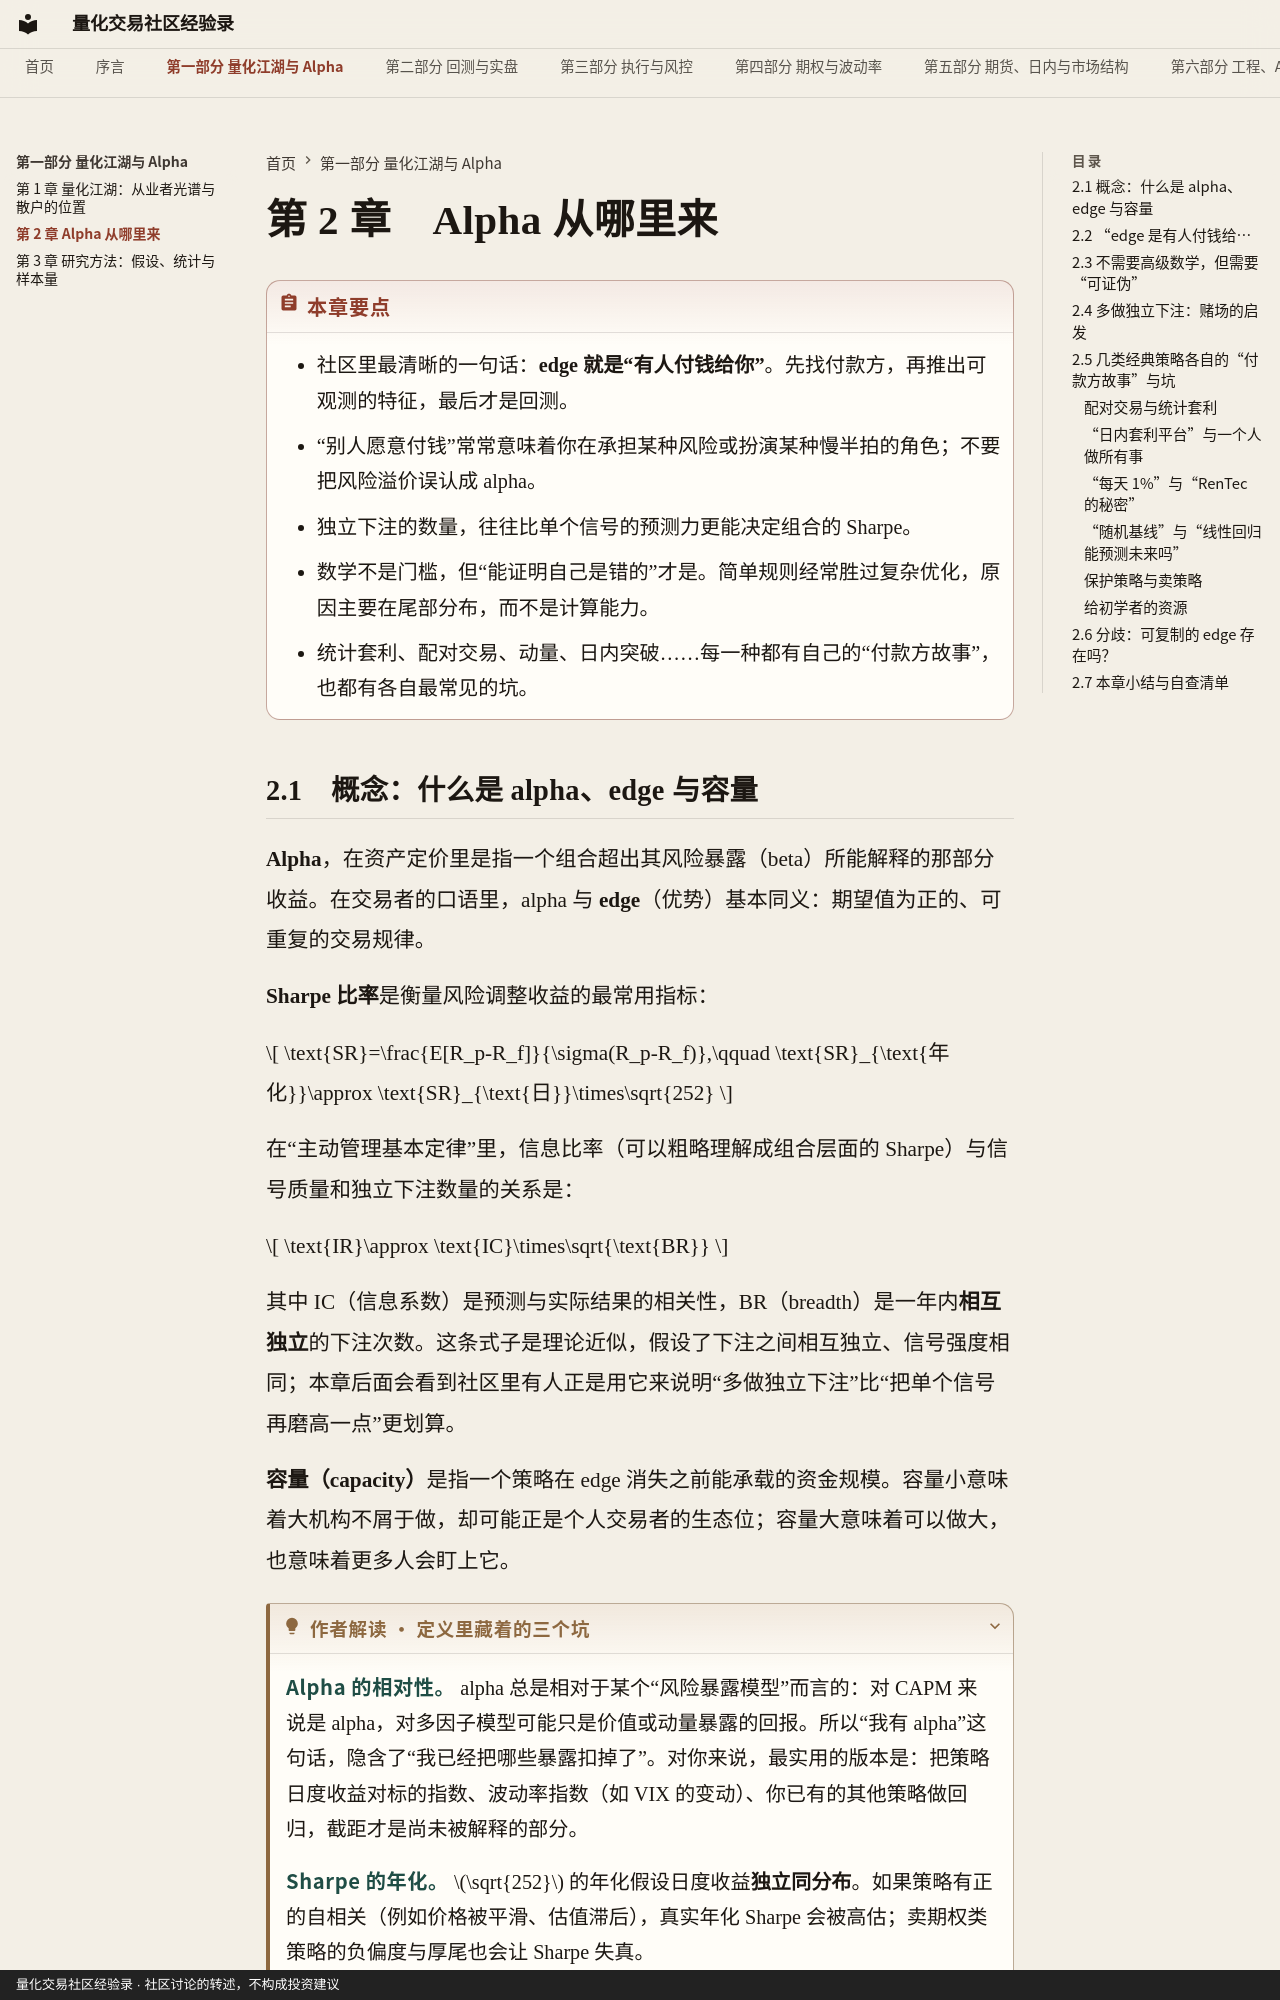

repository: qmwdy/quant-forum-book · page: part1/ch02/index.html · generator: mkdocs · copyright: 量化交易社区经验录 · 社区讨论的转述，不构成投资建议

# 第 2 章　Alpha 从哪里来

!!! abstract "本章要点"
    - 社区里最清晰的一句话：**edge 就是“有人付钱给你”**。先找付款方，再推出可观测的特征，最后才是回测。
    - “别人愿意付钱”常常意味着你在承担某种风险或扮演某种慢半拍的角色；不要把风险溢价误认成 alpha。
    - 独立下注的数量，往往比单个信号的预测力更能决定组合的 Sharpe。
    - 数学不是门槛，但“能证明自己是错的”才是。简单规则经常胜过复杂优化，原因主要在尾部分布，而不是计算能力。
    - 统计套利、配对交易、动量、日内突破……每一种都有自己的“付款方故事”，也都有各自最常见的坑。

## 2.1　概念：什么是 alpha、edge 与容量

**Alpha**，在资产定价里是指一个组合超出其风险暴露（beta）所能解释的那部分收益。在交易者的口语里，alpha 与 **edge**（优势）基本同义：期望值为正的、可重复的交易规律。

**Sharpe 比率**是衡量风险调整收益的最常用指标：

\[
\text{SR}=\frac{E[R_p-R_f]}{\sigma(R_p-R_f)},\qquad \text{SR}_{\text{年化}}\approx \text{SR}_{\text{日}}\times\sqrt{252}
\]

在“主动管理基本定律”里，信息比率（可以粗略理解成组合层面的 Sharpe）与信号质量和独立下注数量的关系是：

\[
\text{IR}\approx \text{IC}\times\sqrt{\text{BR}}
\]

其中 IC（信息系数）是预测与实际结果的相关性，BR（breadth）是一年内**相互独立**的下注次数。这条式子是理论近似，假设了下注之间相互独立、信号强度相同；本章后面会看到社区里有人正是用它来说明“多做独立下注”比“把单个信号再磨高一点”更划算。

**容量（capacity）**是指一个策略在 edge 消失之前能承载的资金规模。容量小意味着大机构不屑于做，却可能正是个人交易者的生态位；容量大意味着可以做大，也意味着更多人会盯上它。

??? interp "作者解读 · 定义里藏着的三个坑"

    **Alpha 的相对性。** alpha 总是相对于某个“风险暴露模型”而言的：对 CAPM 来说是 alpha，对多因子模型可能只是价值或动量暴露的回报。所以“我有 alpha”这句话，隐含了“我已经把哪些暴露扣掉了”。对你来说，最实用的版本是：把策略日度收益对标的指数、波动率指数（如 VIX 的变动）、你已有的其他策略做回归，截距才是尚未被解释的部分。

    **Sharpe 的年化。** $\sqrt{252}$ 的年化假设日度收益**独立同分布**。如果策略有正的自相关（例如价格被平滑、估值滞后），真实年化 Sharpe 会被高估；卖期权类策略的负偏度与厚尾也会让 Sharpe 失真。

    **基本定律的前提。** $\text{IR}\approx\text{IC}\sqrt{\text{BR}}$ 把“独立下注数”当作可以自由增加的东西，但实际中独立性是最稀缺的：同一个市场因子下，你多开 10 个标的，独立下注数远小于 10。**自己怎么验证：** 对你想合并的信号，用日度收益相关矩阵的有效秩（或主成分的累计方差）来估计有效 BR。
